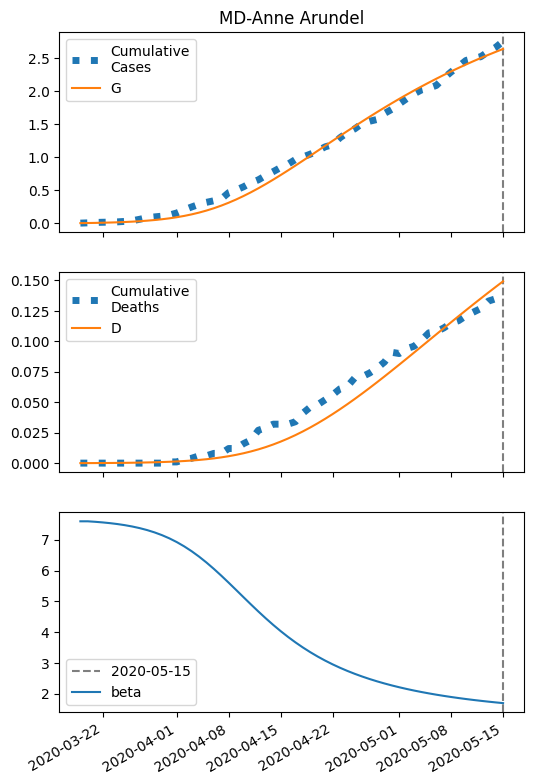

The file beside this chart, header and first rows:
series, 2020-03-19, 2020-03-20, 2020-03-21, 2020-03-22, 2020-03-23, 2020-03-24, 2020-03-25, 2020-03-26, 2020-03-27, 2020-03-28, 2020-03-29, 2020-03-30, 2020-03-31, 2020-04-01, 2020-04-02, 2020-04-03, 2020-04-04, 2020-04-05, 2020-04-06, 2020-04-07, 2020-04-08, 2020-04-09, 2020-04-10
S, 24052, 24051, 24049, 24046, 24043, 24040, 24035, 24030, 24023, 24015, 24006, 23994, 23980, 23963, 23943, 23920, 23893, 23863, 23827, 23788, 23744, 23695, 23643
I, 5.0, 6.178, 7.628, 9.413, 11.61, 14.29, 17.58, 21.6, 26.48, 32.4, 39.53, 48.08, 58.26, 70.3, 84.41, 100.8, 119.6, 140.9, 164.8, 191.1, 219.8, 250.7, 283.3
IH, 0.2, 0.2808, 0.3606, 0.4508, 0.5587, 0.69, 0.8506, 1.047, 1.287, 1.579, 1.934, 2.362, 2.878, 3.493, 4.223, 5.083, 6.085, 7.242, 8.562, 10.05, 11.71, 13.52, 15.49
IN, 0.2, 0.3769, 0.5804, 0.8183, 1.1, 1.437, 1.843, 2.333, 2.927, 3.648, 4.521, 5.579, 6.857, 8.394, 10.23, 12.43, 15.02, 18.07, 21.61, 25.7, 30.37, 35.65, 41.55
D, 0.01, 0.02919, 0.05613, 0.09073, 0.134, 0.1876, 0.2538, 0.3354, 0.4359, 0.5594, 0.7109, 0.8964, 1.123, 1.399, 1.734, 2.14, 2.627, 3.211, 3.906, 4.727, 5.692, 6.815, 8.113
R, 0.0, 0.1231, 0.3071, 0.5546, 0.8747, 1.281, 1.793, 2.431, 3.224, 4.207, 5.418, 6.908, 8.735, 10.97, 13.68, 16.98, 20.96, 25.74, 31.45, 38.23, 46.23, 55.6, 66.49
G, 5.0, 6.578, 8.522, 10.92, 13.86, 17.48, 21.91, 27.34, 33.95, 41.98, 51.7, 63.41, 77.44, 94.14, 113.9, 137, 163.9, 194.7, 229.9, 269.4, 313.4, 361.8, 414.5
H, 12026, 12026, 12026, 12026, 12026, 12026, 12026, 12026, 12026, 12026, 12026, 12026, 12026, 12026, 12026, 12026, 12026, 12026, 12026, 12026, 12026, 12026, 12026
beta, 7.598, 7.598, 7.582, 7.563, 7.538, 7.509, 7.473, 7.429, 7.377, 7.314, 7.239, 7.15, 7.045, 6.924, 6.785, 6.628, 6.453, 6.261, 6.054, 5.835, 5.606, 5.371, 5.135
